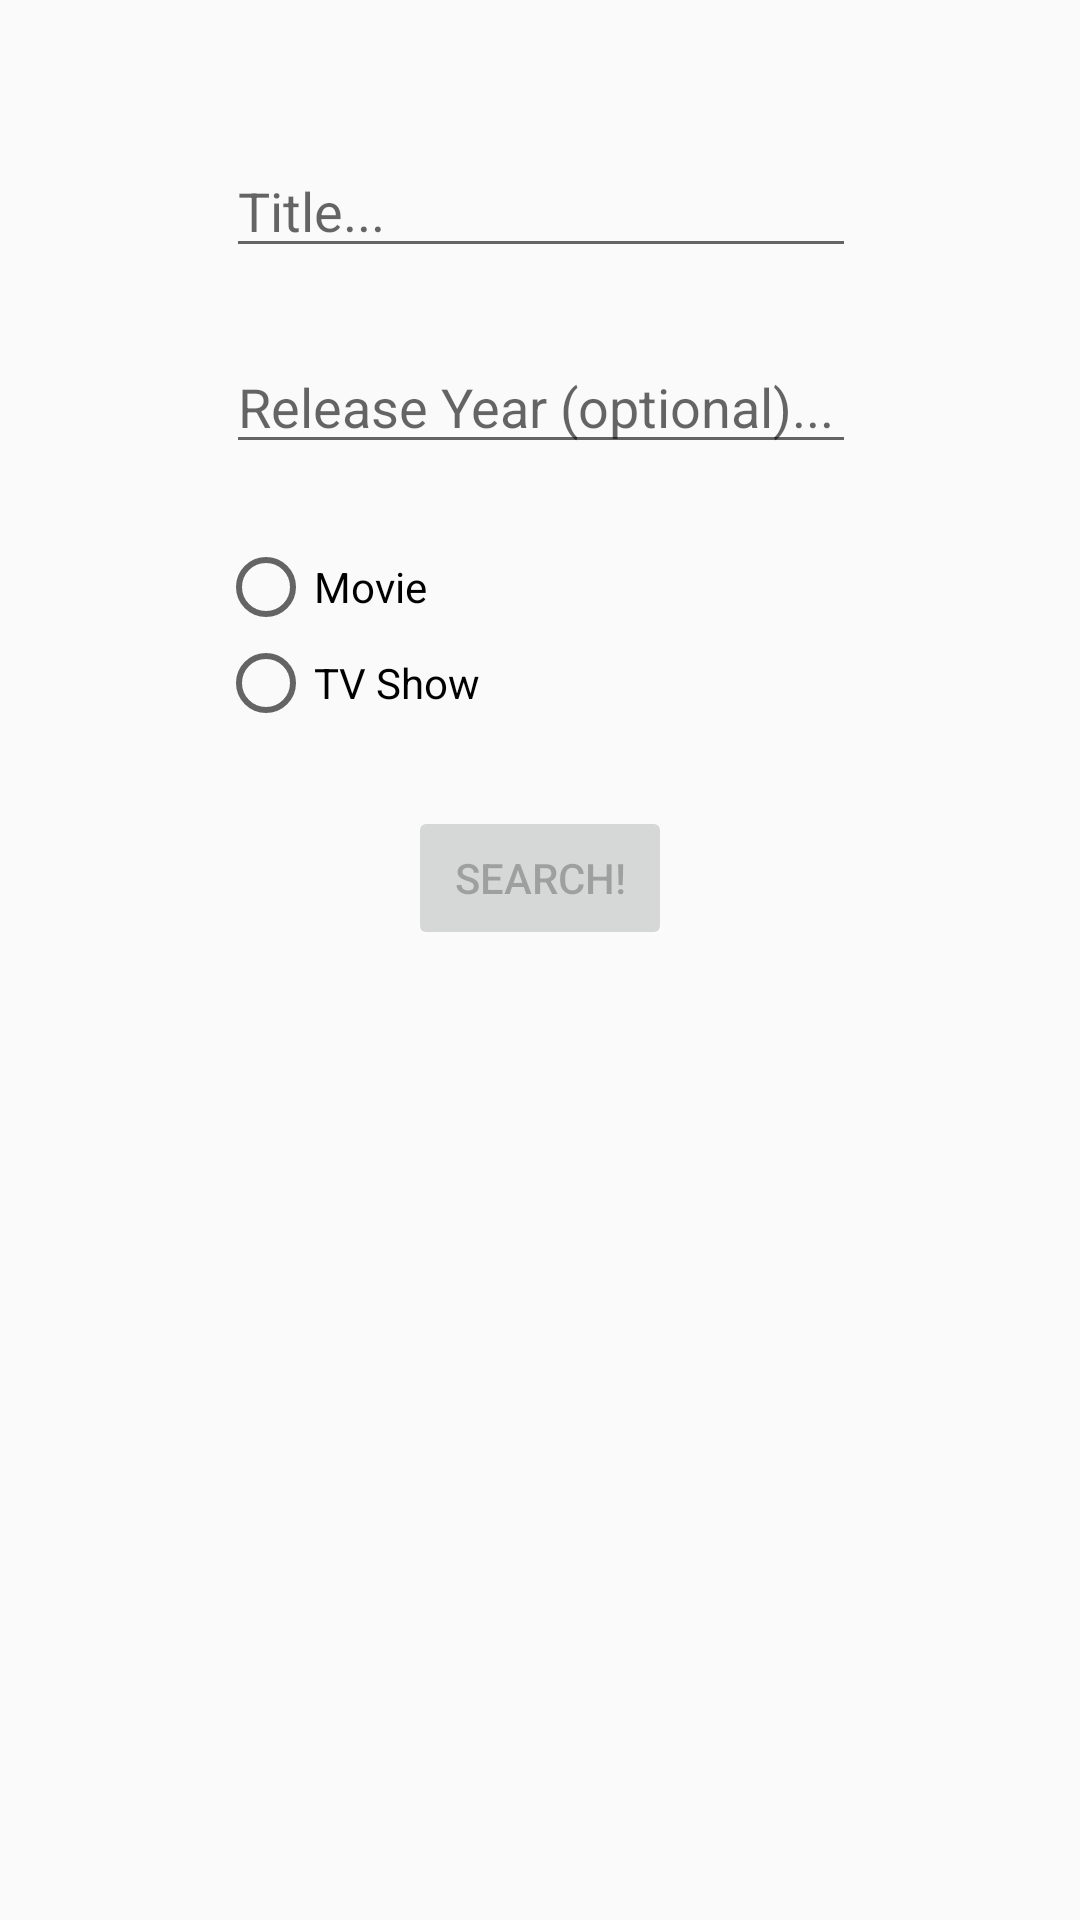

The Android layout XML behind this screen, and the referenced resources:
<!-- AndroidManifest.xml: application theme AppTheme -->
<!-- res/layout/activity_main.xml -->
<?xml version="1.0" encoding="utf-8"?>
<android.support.constraint.ConstraintLayout xmlns:android="http://schemas.android.com/apk/res/android"
    xmlns:app="http://schemas.android.com/apk/res-auto"
    xmlns:tools="http://schemas.android.com/tools"
    android:layout_width="match_parent"
    android:layout_height="match_parent"
    tools:context="alpizar.alfredo.familiarface.MainActivity">

    <EditText
        android:id="@+id/movieName"
        android:layout_width="wrap_content"
        android:layout_height="wrap_content"
        android:layout_marginStart="8dp"
        android:layout_marginTop="48dp"
        android:layout_marginEnd="8dp"
        android:ems="10"
        android:hint="@string/movie_name"
        android:inputType="text"
        app:layout_constraintEnd_toEndOf="parent"
        app:layout_constraintHorizontal_bias="0.503"
        app:layout_constraintStart_toStartOf="parent"
        app:layout_constraintTop_toTopOf="parent" />

    <EditText
        android:id="@+id/year"
        android:layout_width="wrap_content"
        android:layout_height="wrap_content"
        android:layout_marginStart="8dp"
        android:layout_marginTop="24dp"
        android:layout_marginEnd="8dp"
        android:ems="10"
        android:hint="@string/air_release_year"
        android:inputType="number"
        app:layout_constraintEnd_toEndOf="parent"
        app:layout_constraintHorizontal_bias="0.503"
        app:layout_constraintStart_toStartOf="parent"
        app:layout_constraintTop_toBottomOf="@+id/movieName" />

    <RadioGroup
        android:id="@+id/radioG"
        android:layout_width="216dp"
        android:layout_height="66dp"
        android:layout_marginStart="8dp"
        android:layout_marginTop="24dp"
        android:layout_marginEnd="8dp"
        android:gravity="center_vertical"
        app:layout_constraintEnd_toEndOf="parent"
        app:layout_constraintHorizontal_bias="0.506"
        app:layout_constraintStart_toStartOf="parent"
        app:layout_constraintTop_toBottomOf="@+id/year">

        <RadioButton
            android:id="@+id/radio_movie"
            android:layout_width="wrap_content"
            android:layout_height="wrap_content"
            android:text="@string/movie" />

        <RadioButton
            android:id="@+id/radio_show"
            android:layout_width="wrap_content"
            android:layout_height="wrap_content"
            android:text="@string/tv_show" />
    </RadioGroup>

    <Button
        android:id="@+id/sButton"
        android:layout_width="wrap_content"
        android:layout_height="wrap_content"
        android:layout_marginStart="8dp"
        android:layout_marginTop="24dp"
        android:layout_marginEnd="8dp"
        android:enabled="false"
        android:text="Search!"
        app:layout_constraintEnd_toEndOf="parent"
        app:layout_constraintStart_toStartOf="parent"
        app:layout_constraintTop_toBottomOf="@+id/radioG" />
</android.support.constraint.ConstraintLayout>
<!-- resources referenced by this layout -->
<resources>
  <string name="air_release_year">Release Year (optional)...</string>
  <string name="movie">Movie</string>
  <string name="movie_name">Title...</string>
  <string name="tv_show">TV Show</string>
  <style name="AppTheme" parent="Theme.AppCompat.Light.DarkActionBar">
          
          <item name="colorPrimary">@color/colorPrimary</item>
          <item name="colorPrimaryDark">@color/colorPrimaryDark</item>
          <item name="colorAccent">@color/colorAccent</item>
          
          <item name="android:windowActivityTransitions">true</item>
  
          
          <item name="android:windowEnterTransition">@android:transition/slide_right</item>
          <item name="android:windowExitTransition">@android:transition/slide_left</item>
      </style>
  <color name="colorPrimary">#0095ff</color>
  <color name="colorPrimaryDark">#0095ff</color>
  <color name="colorAccent">#999999</color>
</resources>
